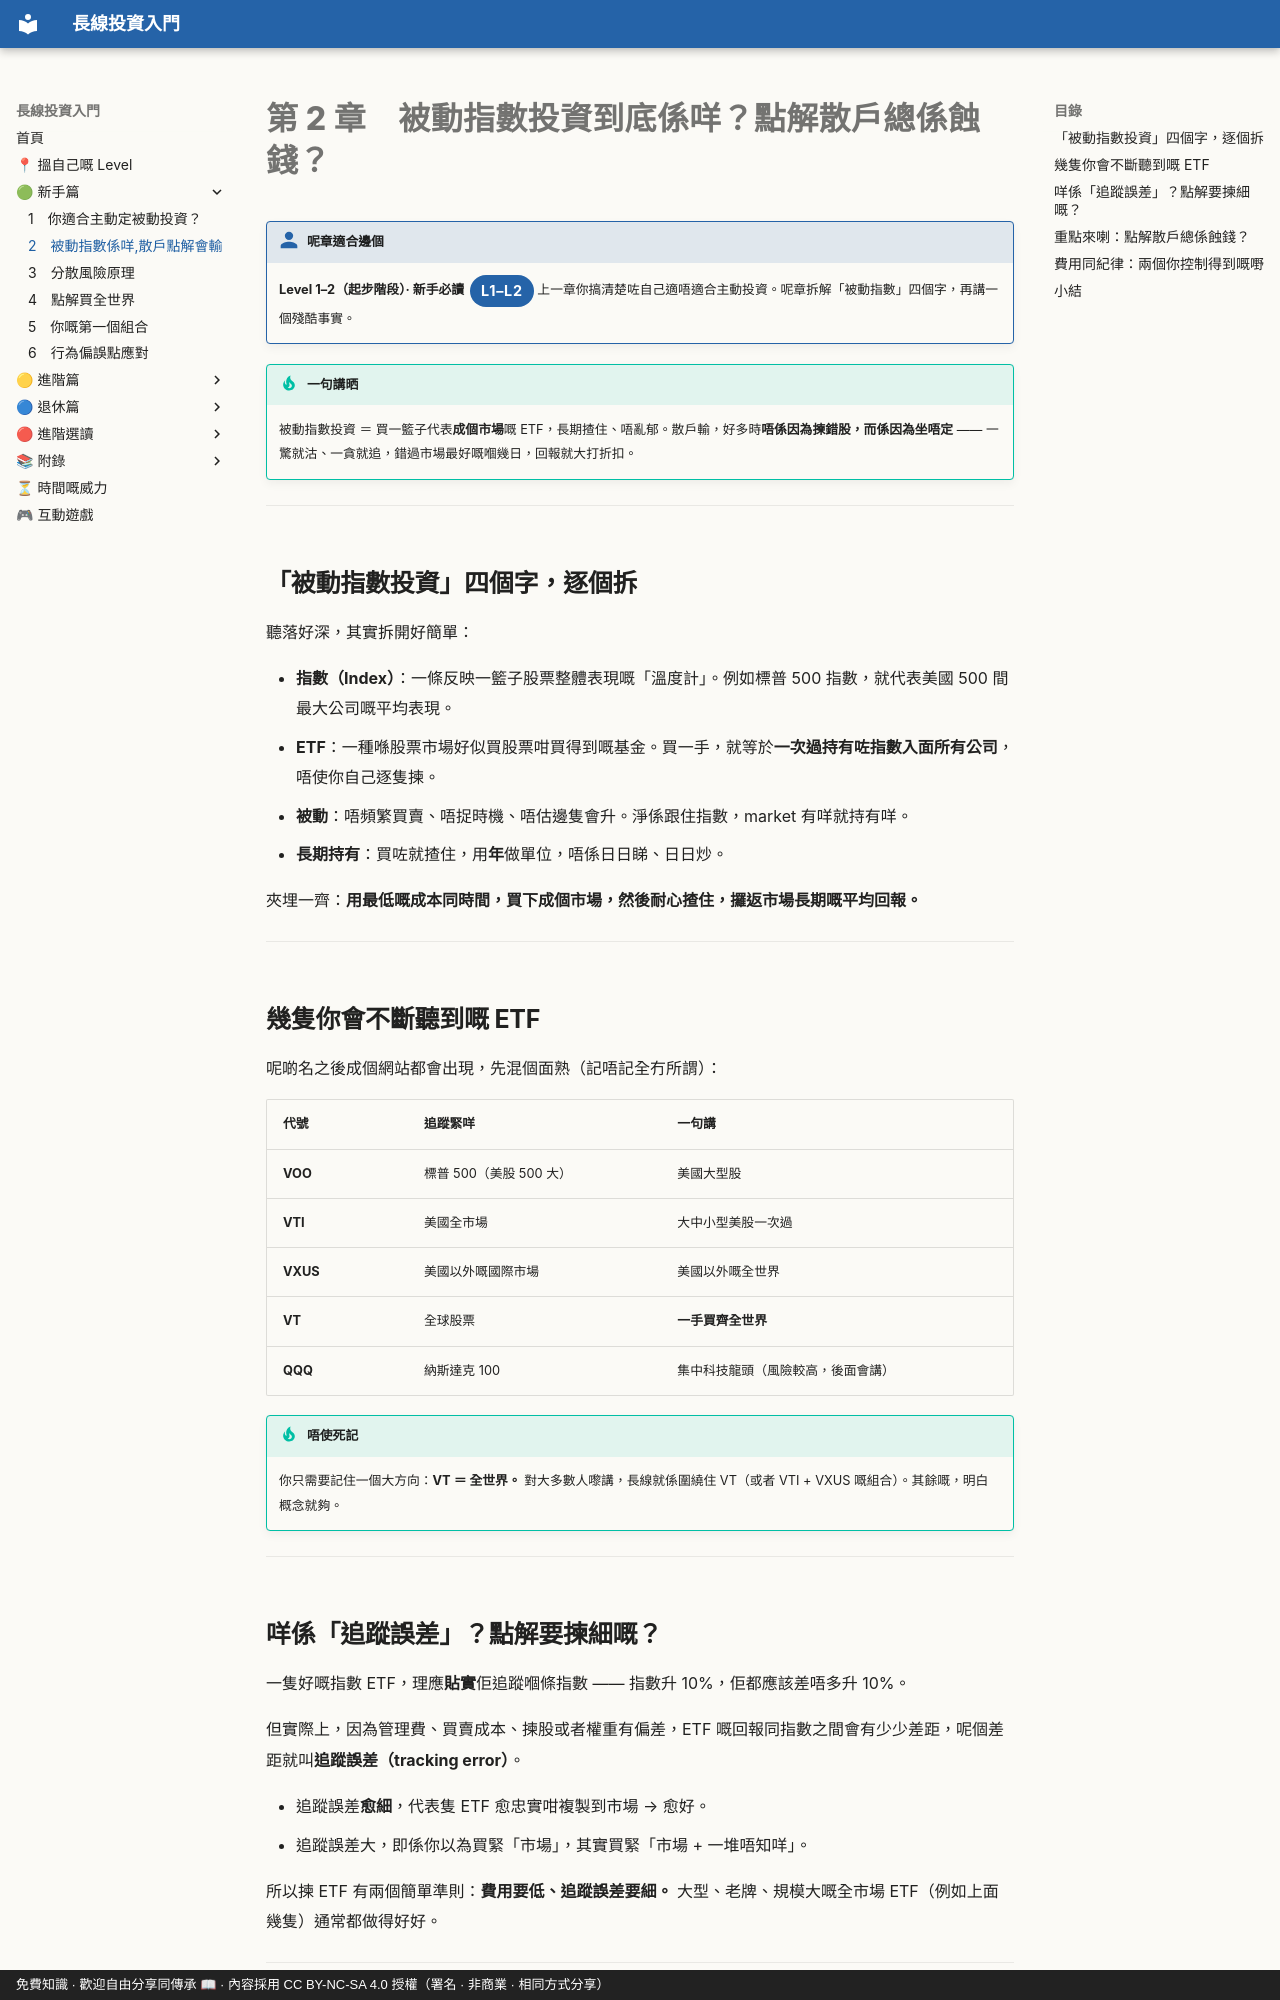

repository: OolongTea2025/long-term-investing · page: 新手篇/02-被動指數係咩/index.html · generator: mkdocs · copyright: 免費知識 · 歡迎自由分享同傳承 📖 · 內容採用 CC BY-NC-SA 4.0 授權（署名 · 非商業 · 相同方式分享）

# 第 2 章　被動指數投資到底係咩？點解散戶總係蝕錢？

!!! who "呢章適合邊個"
    **Level 1–2（起步階段）· 新手必讀**<span class="lvtag">L1–L2</span>
    上一章你搞清楚咗自己適唔適合主動投資。呢章拆解「被動指數」四個字，再講一個殘酷事實。

!!! tip "一句講晒"
    被動指數投資 ＝ 買一籃子代表**成個市場**嘅 ETF，長期揸住、唔亂郁。散戶輸，好多時**唔係因為揀錯股，而係因為坐唔定** —— 一驚就沽、一貪就追，錯過市場最好嘅嗰幾日，回報就大打折扣。

---

## 「被動指數投資」四個字，逐個拆

聽落好深，其實拆開好簡單：

- **指數（Index）**：一條反映一籃子股票整體表現嘅「溫度計」。例如標普 500 指數，就代表美國 500 間最大公司嘅平均表現。
- **ETF**：一種喺股票市場好似買股票咁買得到嘅基金。買一手，就等於**一次過持有咗指數入面所有公司**，唔使你自己逐隻揀。
- **被動**：唔頻繁買賣、唔捉時機、唔估邊隻會升。淨係跟住指數，market 有咩就持有咩。
- **長期持有**：買咗就揸住，用**年**做單位，唔係日日睇、日日炒。

夾埋一齊：**用最低嘅成本同時間，買下成個市場，然後耐心揸住，攞返市場長期嘅平均回報。**

---

## 幾隻你會不斷聽到嘅 ETF

呢啲名之後成個網站都會出現，先混個面熟（記唔記全冇所謂）：

| 代號 | 追蹤緊咩 | 一句講 |
|---|---|---|
| **VOO** | 標普 500（美股 500 大） | 美國大型股 |
| **VTI** | 美國全市場 | 大中小型美股一次過 |
| **VXUS** | 美國以外嘅國際市場 | 美國以外嘅全世界 |
| **VT** | 全球股票 | **一手買齊全世界** |
| **QQQ** | 納斯達克 100 | 集中科技龍頭（風險較高，後面會講） |

!!! tip "唔使死記"
    你只需要記住一個大方向：**VT ＝ 全世界。** 對大多數人嚟講，長線就係圍繞住 VT（或者 VTI + VXUS 嘅組合）。其餘嘅，明白概念就夠。

---

## 咩係「追蹤誤差」？點解要揀細嘅？

一隻好嘅指數 ETF，理應**貼實**佢追蹤嗰條指數 —— 指數升 10%，佢都應該差唔多升 10%。

但實際上，因為管理費、買賣成本、揀股或者權重有偏差，ETF 嘅回報同指數之間會有少少差距，呢個差距就叫**追蹤誤差（tracking error）**。

- 追蹤誤差**愈細**，代表隻 ETF 愈忠實咁複製到市場 → 愈好。
- 追蹤誤差大，即係你以為買緊「市場」，其實買緊「市場 + 一堆唔知咩」。

所以揀 ETF 有兩個簡單準則：**費用要低、追蹤誤差要細。** 大型、老牌、規模大嘅全市場 ETF（例如上面幾隻）通常都做得好好。

---
